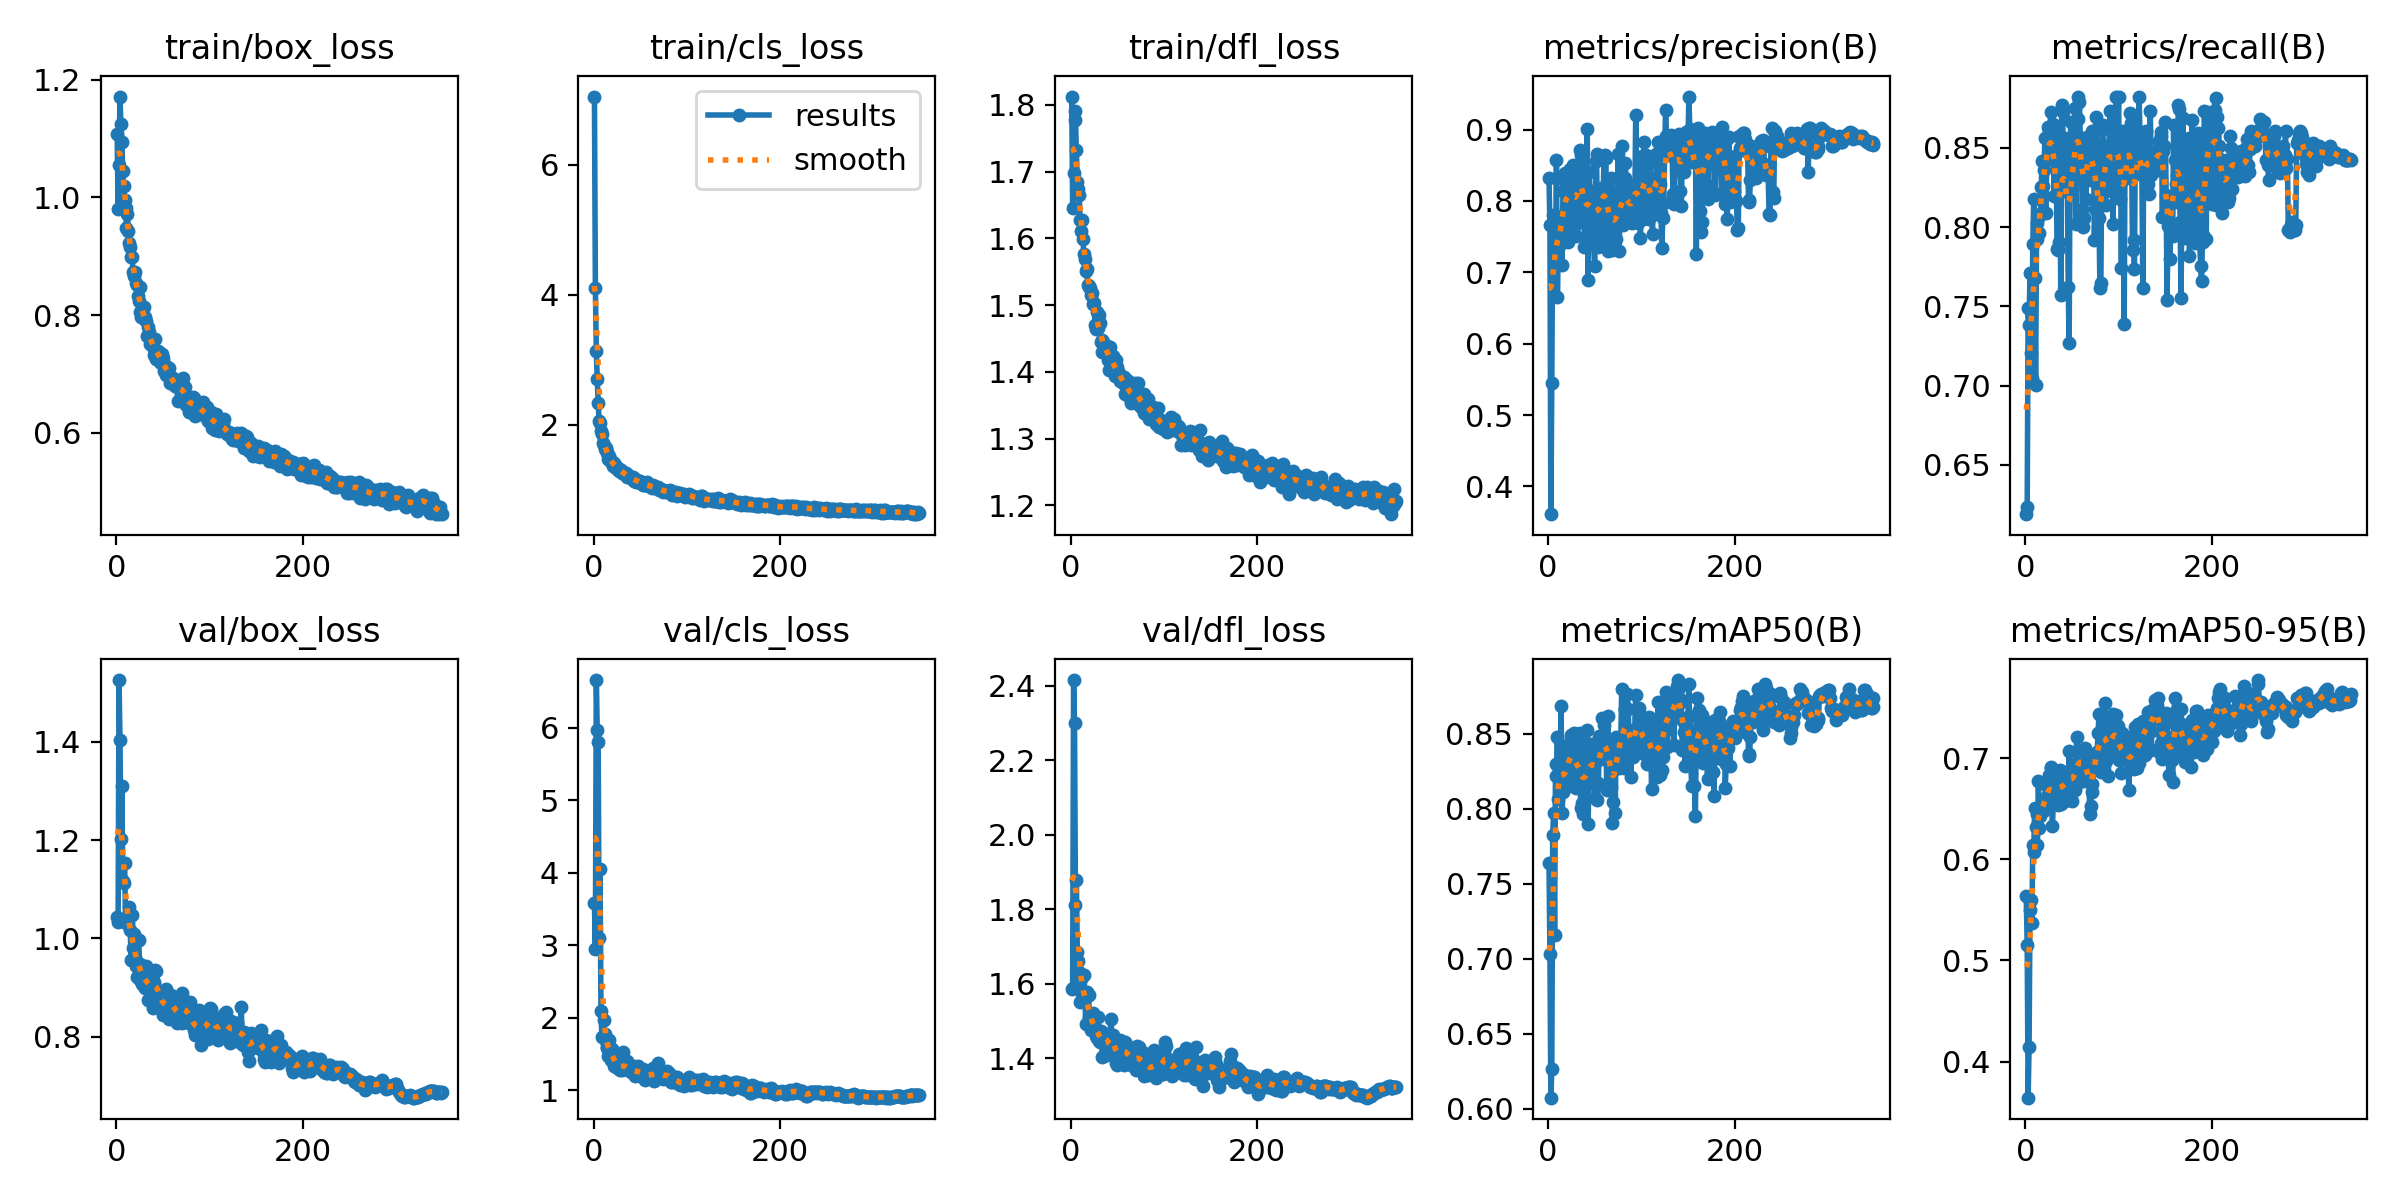

Data behind this chart, as committed beside it:
epoch, time, train/box_loss, train/cls_loss, train/dfl_loss, metrics/precision(B), metrics/recall(B), metrics/mAP50(B), metrics/mAP50-95(B), val/box_loss, val/cls_loss, val/dfl_loss, lr/pg0, lr/pg1, lr/pg2
1, 40.61, 1.107, 7.049, 1.813, 0.8319, 0.6189, 0.7641, 0.5634, 1.044, 3.581, 1.587, 0.003293, 0.003293, 0.003293
2, 68.98, 0.9813, 4.106, 1.646, 0.7664, 0.6237, 0.7034, 0.5149, 1.034, 2.953, 1.59, 0.006627, 0.006627, 0.006627
3, 97.82, 1.055, 3.13, 1.698, 0.361, 0.7488, 0.6073, 0.3643, 1.525, 6.659, 2.416, 0.00996, 0.00996, 0.00996
4, 126.9, 1.172, 2.705, 1.791, 0.5446, 0.7381, 0.6264, 0.4139, 1.403, 5.965, 2.299, 0.01, 0.01, 0.01
5, 155.3, 1.124, 2.34, 1.778, 0.7808, 0.7707, 0.7825, 0.5498, 1.201, 5.802, 1.811, 0.01, 0.01, 0.01
6, 183.8, 1.094, 2.06, 1.732, 0.7752, 0.7207, 0.7971, 0.5593, 1.311, 3.096, 1.878, 0.01, 0.01, 0.01
7, 213.6, 1.044, 2.031, 1.684, 0.7485, 0.705, 0.7161, 0.5374, 1.117, 4.048, 1.685, 0.01, 0.01, 0.01
8, 242, 1.02, 1.909, 1.673, 0.7107, 0.7893, 0.8301, 0.6144, 1.113, 2.101, 1.661, 0.01, 0.01, 0.01
9, 270.8, 0.9954, 1.858, 1.666, 0.8578, 0.8177, 0.8216, 0.6075, 1.154, 1.734, 1.631, 0.01, 0.01, 0.01
10, 299.6, 0.9818, 1.72, 1.627, 0.6655, 0.7677, 0.8478, 0.6513, 1.034, 1.733, 1.551, 0.01, 0.01, 0.01
11, 328.6, 0.9475, 1.684, 1.611, 0.7352, 0.7006, 0.8064, 0.6317, 1.031, 1.976, 1.613, 0.01, 0.01, 0.01
12, 358, 0.9715, 1.623, 1.628, 0.7374, 0.7923, 0.8242, 0.6449, 1.032, 1.778, 1.574, 0.01, 0.01, 0.01
13, 386.8, 0.9431, 1.635, 1.599, 0.7527, 0.8024, 0.8129, 0.6145, 1.032, 1.678, 1.558, 0.01, 0.01, 0.01
14, 415.6, 0.9218, 1.577, 1.577, 0.779, 0.8055, 0.8682, 0.678, 1.065, 1.584, 1.624, 0.01, 0.01, 0.01
15, 444.5, 0.9159, 1.567, 1.569, 0.7107, 0.796, 0.797, 0.6311, 1.018, 1.601, 1.577, 0.01, 0.01, 0.01
16, 473.5, 0.8996, 1.477, 1.551, 0.8146, 0.8082, 0.8114, 0.6434, 0.9566, 1.481, 1.491, 0.01, 0.01, 0.01
17, 502.3, 0.8992, 1.512, 1.555, 0.8287, 0.8254, 0.8222, 0.6489, 1.047, 1.694, 1.578, 0.01, 0.01, 0.01
18, 529.8, 0.8731, 1.472, 1.53, 0.8393, 0.8415, 0.8205, 0.6493, 0.9804, 1.471, 1.569, 0.01, 0.01, 0.01
19, 557, 0.8672, 1.419, 1.528, 0.781, 0.8259, 0.8331, 0.6505, 1.009, 1.417, 1.57, 0.01, 0.01, 0.01
20, 584.4, 0.873, 1.42, 1.529, 0.8349, 0.836, 0.8192, 0.6542, 0.9627, 1.574, 1.51, 0.01, 0.01, 0.01
21, 611.7, 0.8539, 1.367, 1.525, 0.7422, 0.8563, 0.8219, 0.6489, 0.944, 1.547, 1.487, 0.01, 0.01, 0.01
22, 639.3, 0.8515, 1.406, 1.515, 0.8106, 0.8085, 0.8393, 0.6733, 0.9217, 1.339, 1.476, 0.01, 0.01, 0.01
23, 667, 0.8324, 1.385, 1.519, 0.8295, 0.8421, 0.8278, 0.6626, 0.9433, 1.407, 1.478, 0.01, 0.01, 0.01
24, 696.5, 0.824, 1.329, 1.502, 0.8449, 0.8631, 0.8447, 0.6595, 0.9972, 1.322, 1.522, 0.009999, 0.009999, 0.009999
25, 724.9, 0.8472, 1.323, 1.503, 0.7526, 0.8604, 0.8494, 0.6836, 0.9486, 1.375, 1.502, 0.009999, 0.009999, 0.009999
26, 752.7, 0.806, 1.336, 1.471, 0.8334, 0.8455, 0.8152, 0.6617, 0.9154, 1.316, 1.485, 0.009999, 0.009999, 0.009999
27, 781, 0.7968, 1.292, 1.464, 0.8499, 0.8726, 0.8487, 0.6914, 0.922, 1.295, 1.46, 0.009999, 0.009999, 0.009999
28, 810, 0.8123, 1.292, 1.49, 0.8035, 0.8573, 0.8502, 0.6905, 0.9066, 1.28, 1.454, 0.009999, 0.009999, 0.009999
29, 838, 0.7947, 1.307, 1.466, 0.7667, 0.8563, 0.8143, 0.6334, 0.9429, 1.297, 1.512, 0.009999, 0.009999, 0.009999
30, 865.9, 0.8146, 1.293, 1.485, 0.7516, 0.8649, 0.8139, 0.6552, 0.904, 1.332, 1.446, 0.009999, 0.009999, 0.009999
31, 893.6, 0.7965, 1.256, 1.473, 0.8387, 0.8195, 0.8394, 0.6688, 0.8994, 1.28, 1.443, 0.009999, 0.009999, 0.009999
32, 921.1, 0.7901, 1.271, 1.445, 0.8156, 0.8587, 0.8219, 0.6684, 0.9441, 1.527, 1.474, 0.009999, 0.009999, 0.009999
33, 948.8, 0.7641, 1.237, 1.43, 0.7721, 0.8512, 0.84, 0.6874, 0.9244, 1.301, 1.447, 0.009999, 0.009999, 0.009999
34, 976.7, 0.7796, 1.237, 1.447, 0.8713, 0.786, 0.8508, 0.6871, 0.874, 1.294, 1.405, 0.009999, 0.009999, 0.009999
35, 1004, 0.7719, 1.249, 1.445, 0.8643, 0.7853, 0.8002, 0.6537, 0.9136, 1.312, 1.458, 0.009999, 0.009999, 0.009999
36, 1032, 0.7515, 1.188, 1.442, 0.8546, 0.7903, 0.8037, 0.658, 0.9135, 1.402, 1.45, 0.009999, 0.009999, 0.009999
37, 1061, 0.7609, 1.223, 1.435, 0.7825, 0.8482, 0.8487, 0.6884, 0.9228, 1.282, 1.44, 0.009999, 0.009999, 0.009999
38, 1090, 0.7487, 1.186, 1.437, 0.8422, 0.7568, 0.7964, 0.6553, 0.8731, 1.281, 1.421, 0.009999, 0.009999, 0.009999
39, 1121, 0.7567, 1.187, 1.439, 0.736, 0.8772, 0.8119, 0.6763, 0.8587, 1.302, 1.407, 0.009999, 0.009999, 0.009999
40, 1152, 0.7422, 1.192, 1.418, 0.773, 0.8726, 0.8249, 0.6864, 0.9111, 1.26, 1.458, 0.009999, 0.009999, 0.009999
41, 1183, 0.733, 1.168, 1.403, 0.7762, 0.8226, 0.8242, 0.6609, 0.9067, 1.254, 1.441, 0.009998, 0.009998, 0.009998
42, 1211, 0.76, 1.191, 1.437, 0.9004, 0.8299, 0.8523, 0.68, 0.9361, 1.249, 1.466, 0.009998, 0.009998, 0.009998
43, 1239, 0.7256, 1.136, 1.413, 0.6892, 0.8562, 0.7899, 0.6574, 0.934, 1.33, 1.505, 0.009998, 0.009998, 0.009998
44, 1267, 0.7335, 1.159, 1.417, 0.8411, 0.8255, 0.8335, 0.6844, 0.8925, 1.279, 1.464, 0.009998, 0.009998, 0.009998
45, 1295, 0.7396, 1.167, 1.424, 0.7899, 0.8268, 0.8429, 0.6846, 0.8927, 1.206, 1.463, 0.009998, 0.009998, 0.009998
46, 1323, 0.737, 1.121, 1.411, 0.804, 0.7623, 0.8175, 0.666, 0.8784, 1.294, 1.421, 0.009998, 0.009998, 0.009998
47, 1351, 0.72, 1.134, 1.394, 0.8146, 0.7268, 0.8387, 0.7071, 0.8665, 1.229, 1.43, 0.009998, 0.009998, 0.009998
48, 1378, 0.7192, 1.115, 1.397, 0.7811, 0.8537, 0.8314, 0.6811, 0.8912, 1.341, 1.422, 0.009998, 0.009998, 0.009998
49, 1406, 0.7334, 1.128, 1.417, 0.7396, 0.8665, 0.8358, 0.6733, 0.8568, 1.226, 1.387, 0.009998, 0.009998, 0.009998
50, 1434, 0.7277, 1.132, 1.408, 0.7093, 0.8238, 0.8075, 0.6574, 0.8446, 1.252, 1.382, 0.009998, 0.009998, 0.009998
51, 1462, 0.7058, 1.101, 1.399, 0.8566, 0.8285, 0.8437, 0.6909, 0.8845, 1.226, 1.432, 0.009998, 0.009998, 0.009998
52, 1489, 0.7148, 1.091, 1.399, 0.8652, 0.8544, 0.8412, 0.6821, 0.8627, 1.192, 1.41, 0.009997, 0.009997, 0.009997
53, 1516, 0.6978, 1.068, 1.386, 0.7407, 0.8748, 0.8061, 0.6685, 0.8974, 1.302, 1.449, 0.009997, 0.009997, 0.009997
54, 1543, 0.7112, 1.074, 1.393, 0.7353, 0.8019, 0.8171, 0.6734, 0.8513, 1.256, 1.403, 0.009997, 0.009997, 0.009997
55, 1570, 0.7093, 1.07, 1.387, 0.7876, 0.858, 0.8485, 0.7207, 0.845, 1.148, 1.4, 0.009997, 0.009997, 0.009997
56, 1597, 0.7037, 1.089, 1.383, 0.8147, 0.8681, 0.8331, 0.6974, 0.8714, 1.249, 1.445, 0.009997, 0.009997, 0.009997
57, 1624, 0.7103, 1.118, 1.392, 0.8178, 0.8823, 0.8331, 0.6875, 0.8365, 1.208, 1.382, 0.009997, 0.009997, 0.009997
58, 1652, 0.6848, 1.066, 1.367, 0.7382, 0.8787, 0.8604, 0.7018, 0.8817, 1.217, 1.443, 0.009997, 0.009997, 0.009997
59, 1680, 0.6888, 1.05, 1.37, 0.7971, 0.8543, 0.8341, 0.6954, 0.8846, 1.197, 1.437, 0.009997, 0.009997, 0.009997
60, 1706, 0.6927, 1.055, 1.387, 0.8619, 0.8451, 0.8557, 0.7032, 0.8742, 1.182, 1.419, 0.009997, 0.009997, 0.009997
... 289 more rows
